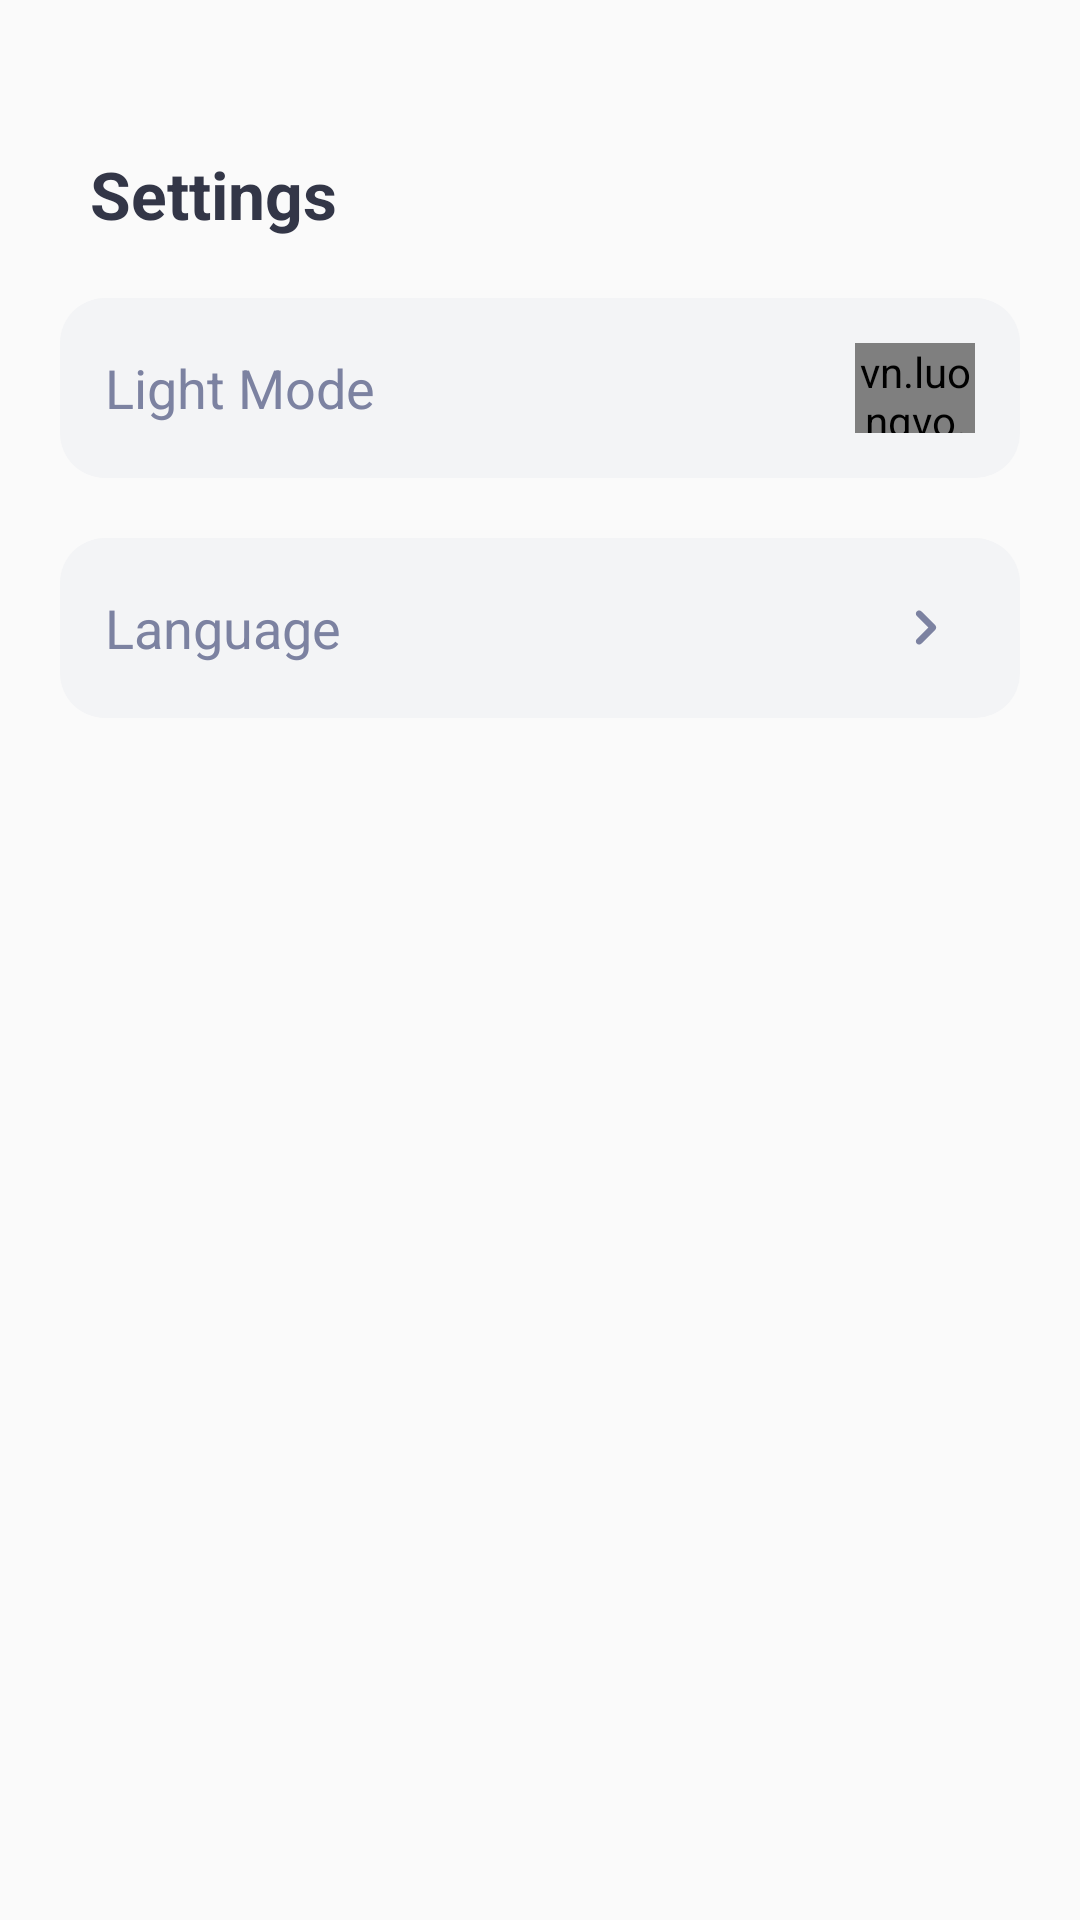

Produce the Android XML layout that renders to this screen, including the resource entries it uses.
<!-- AndroidManifest.xml: application theme Theme.Nuntium -->
<!-- res/layout/fragment_profile.xml -->
<?xml version="1.0" encoding="utf-8"?>
<LinearLayout xmlns:android="http://schemas.android.com/apk/res/android"
    xmlns:app="http://schemas.android.com/apk/res-auto"
    xmlns:tools="http://schemas.android.com/tools"
    android:layout_width="match_parent"
    android:layout_height="match_parent"
    android:orientation="vertical"
    tools:context=".fragments.ProfileFragment">

    <TextView
        android:id="@+id/title_tv"
        android:layout_width="wrap_content"
        android:layout_height="wrap_content"
        android:layout_marginStart="30dp"
        android:layout_marginTop="50dp"
        android:text="@string/settings"
        android:textColor="@color/main_txt_color"
        android:textSize="22sp"
        android:textStyle="bold" />


    <LinearLayout
        android:id="@+id/light_dark_mode_button"
        android:layout_width="match_parent"
        android:layout_height="60dp"
        android:layout_marginStart="20dp"
        android:layout_marginTop="20dp"
        android:layout_marginEnd="20dp"
        android:background="@drawable/item_topic_back"
        android:gravity="center_vertical"
        android:orientation="horizontal">

        <TextView
            android:layout_width="match_parent"
            android:layout_height="wrap_content"
            android:layout_marginStart="15dp"
            android:layout_weight="1"
            android:text="@string/light_mode"
            android:textColor="@color/secondary_txt_color"
            android:textSize="18sp" />


        <vn.luongvo.widget.iosswitchview.SwitchView
            android:id="@+id/switchview"
            android:layout_width="40dp"
            android:layout_height="30dp"
            android:layout_marginEnd="15dp"
            app:color_off="@color/secondary_txt_color"
            app:color_on="#475ad7" />

    </LinearLayout>

    <LinearLayout
        android:id="@+id/language_button"
        android:layout_width="match_parent"
        android:layout_height="60dp"
        android:layout_marginStart="20dp"
        android:layout_marginTop="20dp"
        android:layout_marginEnd="20dp"
        android:background="@drawable/item_topic_back"
        android:gravity="center_vertical"
        android:orientation="horizontal">

        <TextView
            android:layout_width="match_parent"
            android:layout_height="wrap_content"
            android:layout_marginStart="15dp"
            android:layout_weight="1"
            android:text="@string/language"
            android:textColor="@color/secondary_txt_color"
            android:textSize="18sp" />


        <ImageView
            android:layout_width="33dp"
            android:layout_height="33dp"
            android:layout_marginEnd="15dp"
            android:padding="10dp"
            android:src="@drawable/ic_arrow_right" />
    </LinearLayout>

</LinearLayout>
<!-- resources referenced by this layout -->
<resources>
  <color name="main_txt_color">#333647</color>
  <color name="secondary_txt_color">#7C82a1</color>
  <!-- drawable ic_arrow_right (drawable) -->
  <vector xmlns:android="http://schemas.android.com/apk/res/android"
      android:width="8dp"
      android:height="12dp"
      android:viewportWidth="8"
      android:viewportHeight="12">
      <path
          android:fillColor="@color/secondary_txt_color"
          android:pathData="M6.8299,5.29L2.5899,1.05C2.497,0.9563 2.3864,0.8819 2.2645,0.8311C2.1427,0.7803 2.012,0.7542 1.8799,0.7542C1.7479,0.7542 1.6172,0.7803 1.4954,0.8311C1.3735,0.8819 1.2629,0.9563 1.1699,1.05C0.9837,1.2374 0.8791,1.4908 0.8791,1.755C0.8791,2.0192 0.9837,2.2727 1.1699,2.46L4.7099,6L1.1699,9.54C0.9837,9.7274 0.8791,9.9808 0.8791,10.245C0.8791,10.5092 0.9837,10.7626 1.1699,10.95C1.2634,11.0427 1.3742,11.116 1.496,11.1658C1.6179,11.2155 1.7483,11.2408 1.8799,11.24C2.0115,11.2408 2.142,11.2155 2.2638,11.1658C2.3857,11.116 2.4965,11.0427 2.5899,10.95L6.8299,6.71C6.9237,6.6171 6.9981,6.5065 7.0488,6.3846C7.0996,6.2627 7.1257,6.132 7.1257,6C7.1257,5.868 7.0996,5.7373 7.0488,5.6154C6.9981,5.4936 6.9237,5.383 6.8299,5.29Z" />
  </vector>
  <!-- drawable item_topic_back (drawable) -->
  <?xml version="1.0" encoding="utf-8"?>
  <shape xmlns:android="http://schemas.android.com/apk/res/android">
  
  
      <corners android:radius="15dp" />
  
      <solid android:color="@color/topic_back_color" />
  </shape>
  <string name="language">Language</string>
  <string name="light_mode">Light Mode</string>
  <string name="settings">Settings</string>
  <style name="Theme.Nuntium" parent="Theme.AppCompat.DayNight.NoActionBar">
          
          <item name="colorPrimary">@color/purple_500</item>
          <item name="colorPrimaryVariant">@color/purple_700</item>
          <item name="colorOnPrimary">@color/background</item>
          
          <item name="colorSecondary">@color/teal_200</item>
          <item name="colorSecondaryVariant">@color/teal_700</item>
          <item name="colorOnSecondary">@color/black</item>
          
          <item name="android:statusBarColor" tools:targetApi="l">@color/black</item>
          
      </style>
  <color name="topic_back_color">#f3f4f6</color>
  <color name="purple_500">#475ad7</color>
  <color name="purple_700">#475ad7</color>
  <color name="background">#FFFFFF</color>
  <color name="teal_200">#FF03DAC5</color>
  <color name="teal_700">#FF018786</color>
  <color name="black">#FF000000</color>
</resources>
